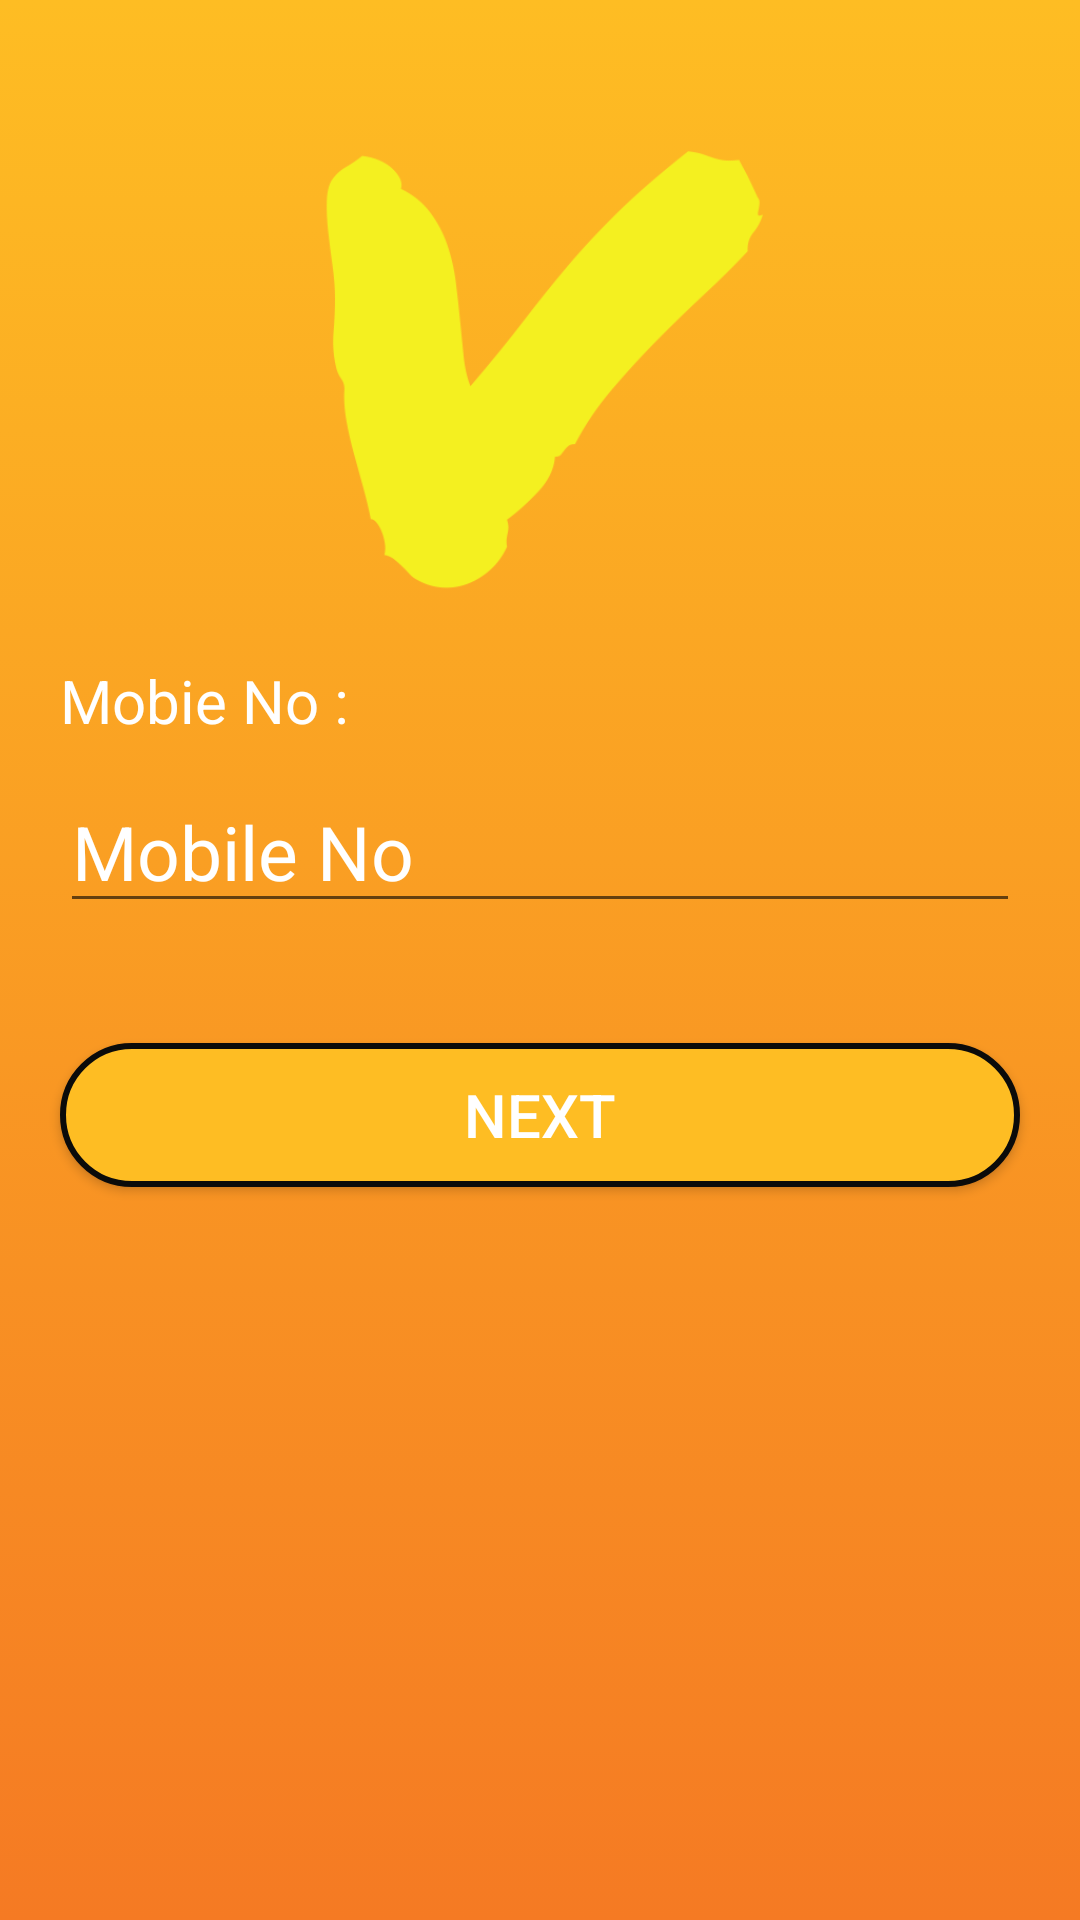

This screen was rendered from an Android layout file. Write that file and the resources it references.
<!-- AndroidManifest.xml: application theme Theme.Loan_calulator -->
<!-- res/layout/activity_mobveri.xml -->
<?xml version="1.0" encoding="utf-8"?>
<LinearLayout xmlns:android="http://schemas.android.com/apk/res/android"
    xmlns:app="http://schemas.android.com/apk/res-auto"
    xmlns:tools="http://schemas.android.com/tools"
    android:layout_width="match_parent"
    android:layout_height="match_parent"
    android:background="@drawable/background"
    android:orientation="vertical"
    tools:context=".activity_mobveri">

    <ImageView
        android:layout_width="200dp"
        android:layout_height="150dp"
        android:layout_alignParentStart="true"
        android:layout_alignParentEnd="true"
        android:layout_gravity="center_horizontal"
        android:layout_marginTop="50dp"
        android:layout_marginEnd="0dp"
        android:src="@drawable/v_logo_yellow" />

    <ScrollView
        android:layout_width="match_parent"
        android:layout_height="match_parent">

        <LinearLayout
            android:layout_width="match_parent"
            android:layout_height="wrap_content"
            android:orientation="vertical">

            <LinearLayout
                android:layout_width="match_parent"
                android:layout_height="wrap_content"
                android:layout_marginLeft="20dp"
                android:layout_marginTop="20dp"
                android:layout_marginRight="20dp"
                android:orientation="vertical">

                <TextView
                    android:layout_width="wrap_content"
                    android:layout_height="wrap_content"
                    android:text="Mobie No : "
                    android:textColor="@color/white"
                    android:textSize="20sp" />

                <EditText
                    android:id="@+id/edttxt_mobileno_mobveri"
                    android:layout_width="match_parent"
                    android:layout_height="match_parent"
                    android:layout_marginTop="10dp"
                    android:defaultFocusHighlightEnabled="true"
                    android:focusable="true"
                    android:hint="Mobile No"
                    android:inputType="number"
                    android:maxLength="10"
                    android:textColor="@color/white"
                    android:textColorHint="@color/white"
                    android:textSize="25sp"
                    tools:ignore="SpeakableTextPresentCheck" />


            </LinearLayout>

            <LinearLayout
                android:layout_width="match_parent"
                android:layout_height="0dp"
                android:layout_marginLeft="20dp"
                android:layout_marginTop="20dp"
                android:layout_marginRight="20dp"
                android:orientation="vertical">

                <TextView
                    android:layout_width="wrap_content"
                    android:layout_height="wrap_content"
                    android:text="OTP : "
                    android:textColor="@color/white"
                    android:textSize="20sp" />

                <EditText
                    android:id="@+id/edttxt_otp_mobveri"
                    android:layout_width="match_parent"
                    android:layout_height="match_parent"
                    android:defaultFocusHighlightEnabled="true"
                    android:hint="OTP"
                    android:inputType="numberPassword"
                    android:maxLength="4"
                    android:textColor="@color/white"
                    android:textColorHint="@color/white"
                    android:textSize="25sp"
                    tools:ignore="SpeakableTextPresentCheck" />
            </LinearLayout>

            <Button
                android:id="@+id/btn_next_mobveri"
                android:layout_width="match_parent"
                android:layout_height="wrap_content"
                android:layout_marginLeft="20dp"
                android:layout_marginTop="20dp"
                android:layout_marginRight="20dp"
                android:layout_marginBottom="30dp"
                android:background="@drawable/log_btn"
                android:text="Next"
                android:textColor="@color/white"
                android:textSize="20sp"
                tools:ignore="TextContrastCheck" />
        </LinearLayout>
    </ScrollView>

</LinearLayout>
<!-- resources referenced by this layout -->
<resources>
  <color name="white">#FFFFFFFF</color>
  <!-- drawable background (drawable) -->
  <?xml version="1.0" encoding="utf-8"?>
  <selector xmlns:android="http://schemas.android.com/apk/res/android">
      <item>
          <shape>
              <gradient android:angle="90"
                  android:startColor="#F57A23"
                  android:endColor="#FEBD23"
                  android:type="linear"/>
          </shape>
      </item>
  
  </selector>
  <!-- drawable log_btn (drawable) -->
  <?xml version="1.0" encoding="utf-8"?>
  <shape xmlns:android="http://schemas.android.com/apk/res/android">
      <stroke
          android:width="2dp"
          android:color="#0B0B0A" />
      <corners android:radius="25dp" />
  
      <padding
          android:bottom="2dp"
          android:left="2dp"
          android:right="2dp"
          android:top="2dp" />
  
      
      <solid android:color="#FEBD23" />
  </shape>
  <!-- drawable v_logo_yellow: png bitmap (drawable-v24, 26684 bytes) -->
  <style name="Theme.Loan_calulator" parent="Theme.MaterialComponents.DayNight.NoActionBar">
          
          <item name="colorPrimary">#5CD9F6</item>
          <item name="colorPrimaryVariant">#5CD9F6</item>
          <item name="colorOnPrimary">@color/black</item>
          
          <item name="colorSecondary">@color/teal_200</item>
          <item name="colorSecondaryVariant">@color/teal_700</item>
          <item name="colorOnSecondary">@color/black</item>
          
          <item name="android:statusBarColor" tools:targetApi="l">?attr/colorPrimaryVariant</item>
          
      </style>
  <color name="black">#FF000000</color>
  <color name="teal_200">#FEBD23</color>
  <color name="teal_700">#FEBD23</color>
</resources>
